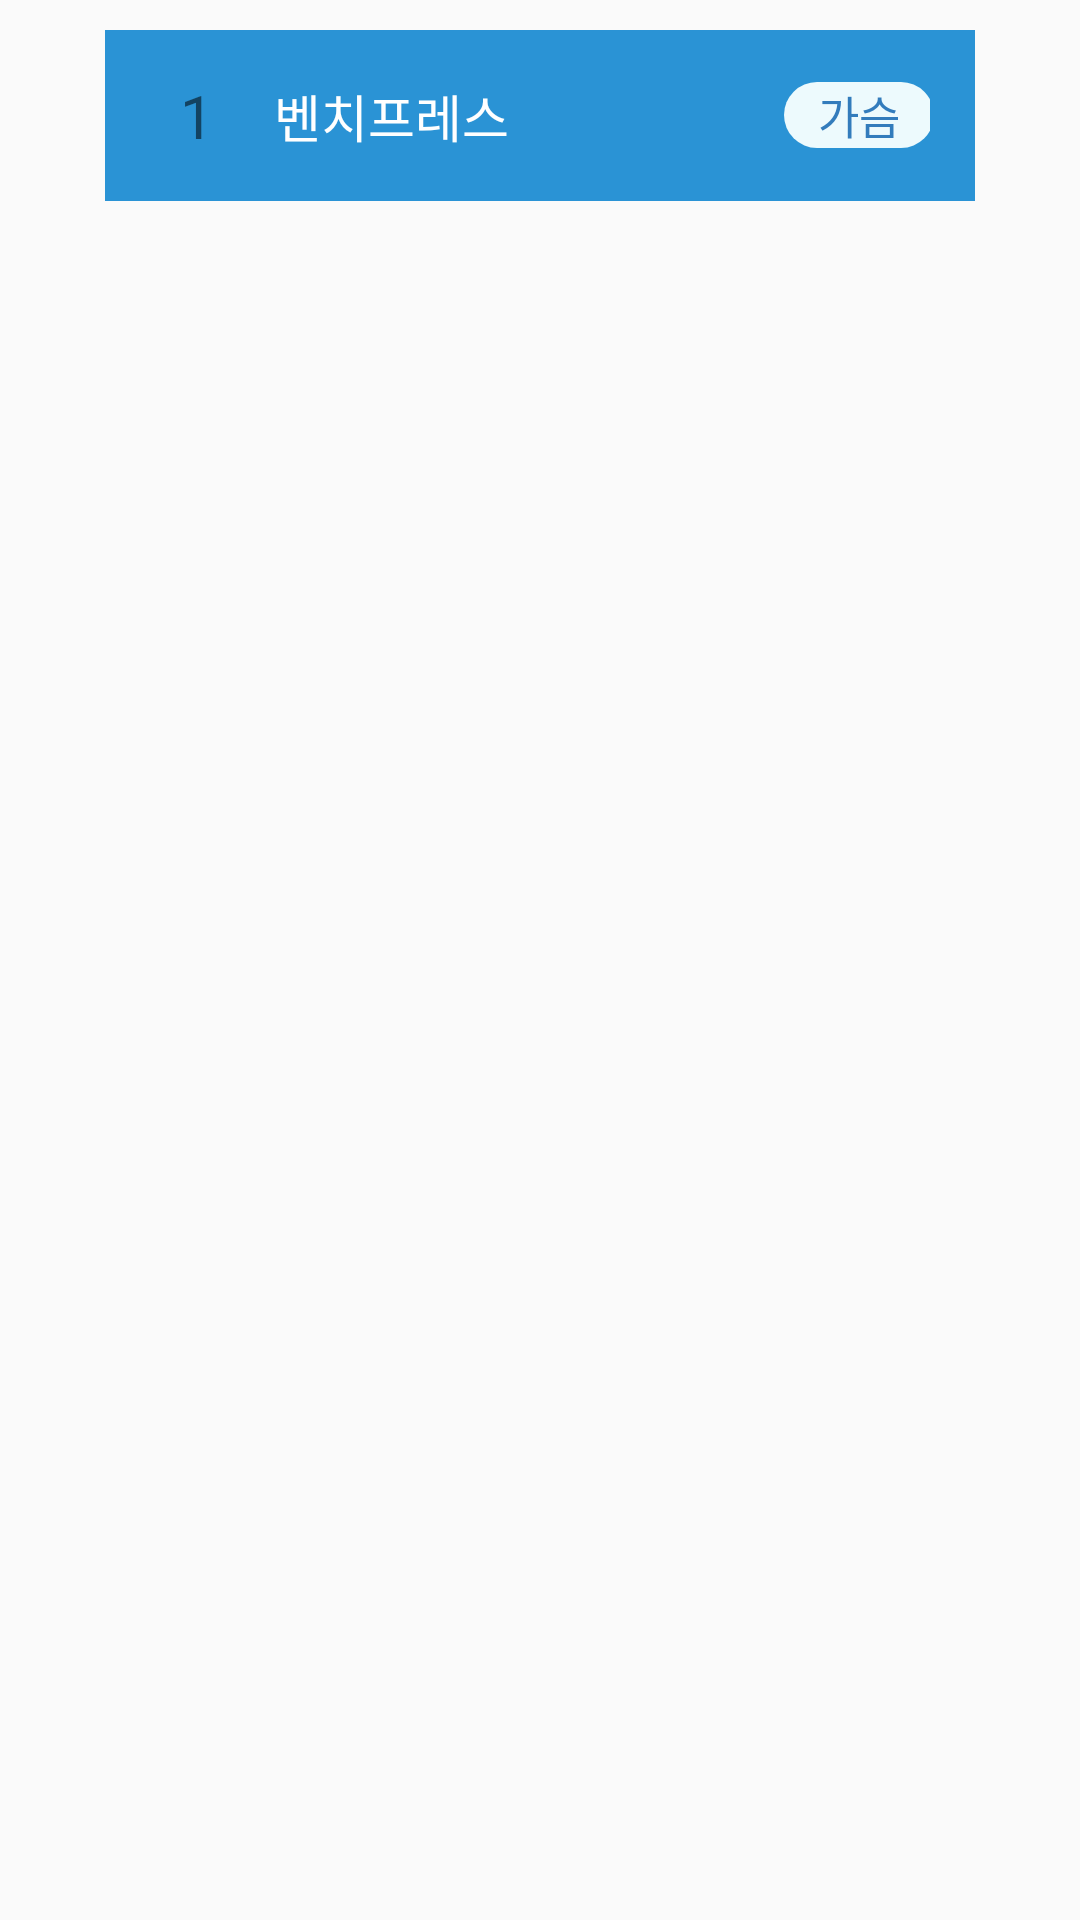

Here is an Android app screen rendered from its layout file. Give the layout XML and the strings, colors and styles it references.
<!-- AndroidManifest.xml: application theme Theme.MyHealth_Final -->
<!-- res/layout/health_listview.xml -->
<?xml version="1.0" encoding="utf-8"?>
<RelativeLayout xmlns:android="http://schemas.android.com/apk/res/android"
    android:layout_width="match_parent"
    android:layout_height="wrap_content"
    android:elevation="7dp"
    android:padding="10dp"
    >
    <LinearLayout
        android:layout_width="match_parent"
        android:layout_height="wrap_content"
        android:padding="15dp"
        android:layout_marginLeft="25dp"
        android:layout_marginRight="25dp"
        android:orientation="horizontal"
        android:background="#2a93d5">

        <TextView
            android:id="@+id/health_id"
            android:layout_width="wrap_content"
            android:layout_height="wrap_content"
            android:layout_marginLeft="10dp"
            android:textSize="20dp"
            android:text="1"/>

        <TextView
            android:id="@+id/health_name"
            android:layout_width="170dp"
            android:layout_height="wrap_content"
            android:layout_toRightOf="@id/health_id"
            android:layout_marginLeft="20dp"
            android:textSize="17dp"
            android:textColor="@color/white"
            android:layout_gravity="center"
            android:text="벤치프레스"
            />


        <TextView
            android:layout_width="50dp"
            android:layout_height="wrap_content"
            android:text="가슴"
            android:textSize="15dp"
            android:textColor="#337CBC"
            android:id="@+id/part"
            android:background="@drawable/coner"
            android:layout_gravity="center"
            android:gravity="center"/>

        <CheckBox
            android:layout_width="match_parent"
            android:layout_height="match_parent"
            android:id="@+id/checkbox"
            android:gravity="center|right"
            android:clickable="false"
            android:focusable="false"
            android:focusableInTouchMode="false"
            android:drawableRight="?android:attr/listChoiceIndicatorMultiple"
            android:button="@null"
            />

    </LinearLayout>


</RelativeLayout>
<!-- resources referenced by this layout -->
<resources>
  <!-- drawable coner (drawable-v24) -->
  <?xml version="1.0" encoding="utf-8"?>
  <shape xmlns:android="http://schemas.android.com/apk/res/android">
  
      <solid
          android:color="#edfafd"/>
  
      <corners
          android:radius="50dp"/>
  
  </shape>
  <style name="Theme.MyHealth_Final" parent="Theme.AppCompat.DayNight.DarkActionBar">
          
          <item name="windowNoTitle">true</item>
          <item name="colorPrimary">@color/purple_500</item>
          <item name="colorPrimaryVariant">@color/purple_700</item>
          <item name="colorOnPrimary">@color/white</item>
          
          <item name="colorSecondary">@color/teal_200</item>
          <item name="colorSecondaryVariant">@color/teal_700</item>
          <item name="colorOnSecondary">@color/black</item>
          
          <item name="android:statusBarColor">?attr/colorPrimaryVariant</item>
          
      </style>
  <!-- not gathered from this repository: default colours our renderer supplied (Android Studio template values) -->
  <color name="purple_500">#FF6200EE</color>
  <color name="purple_700">#FF3700B3</color>
  <color name="teal_200">#FF03DAC5</color>
  <color name="teal_700">#FF018786</color>
  <color name="black">#FF000000</color>
  <color name="white">#FFFFFFFF</color>
</resources>
